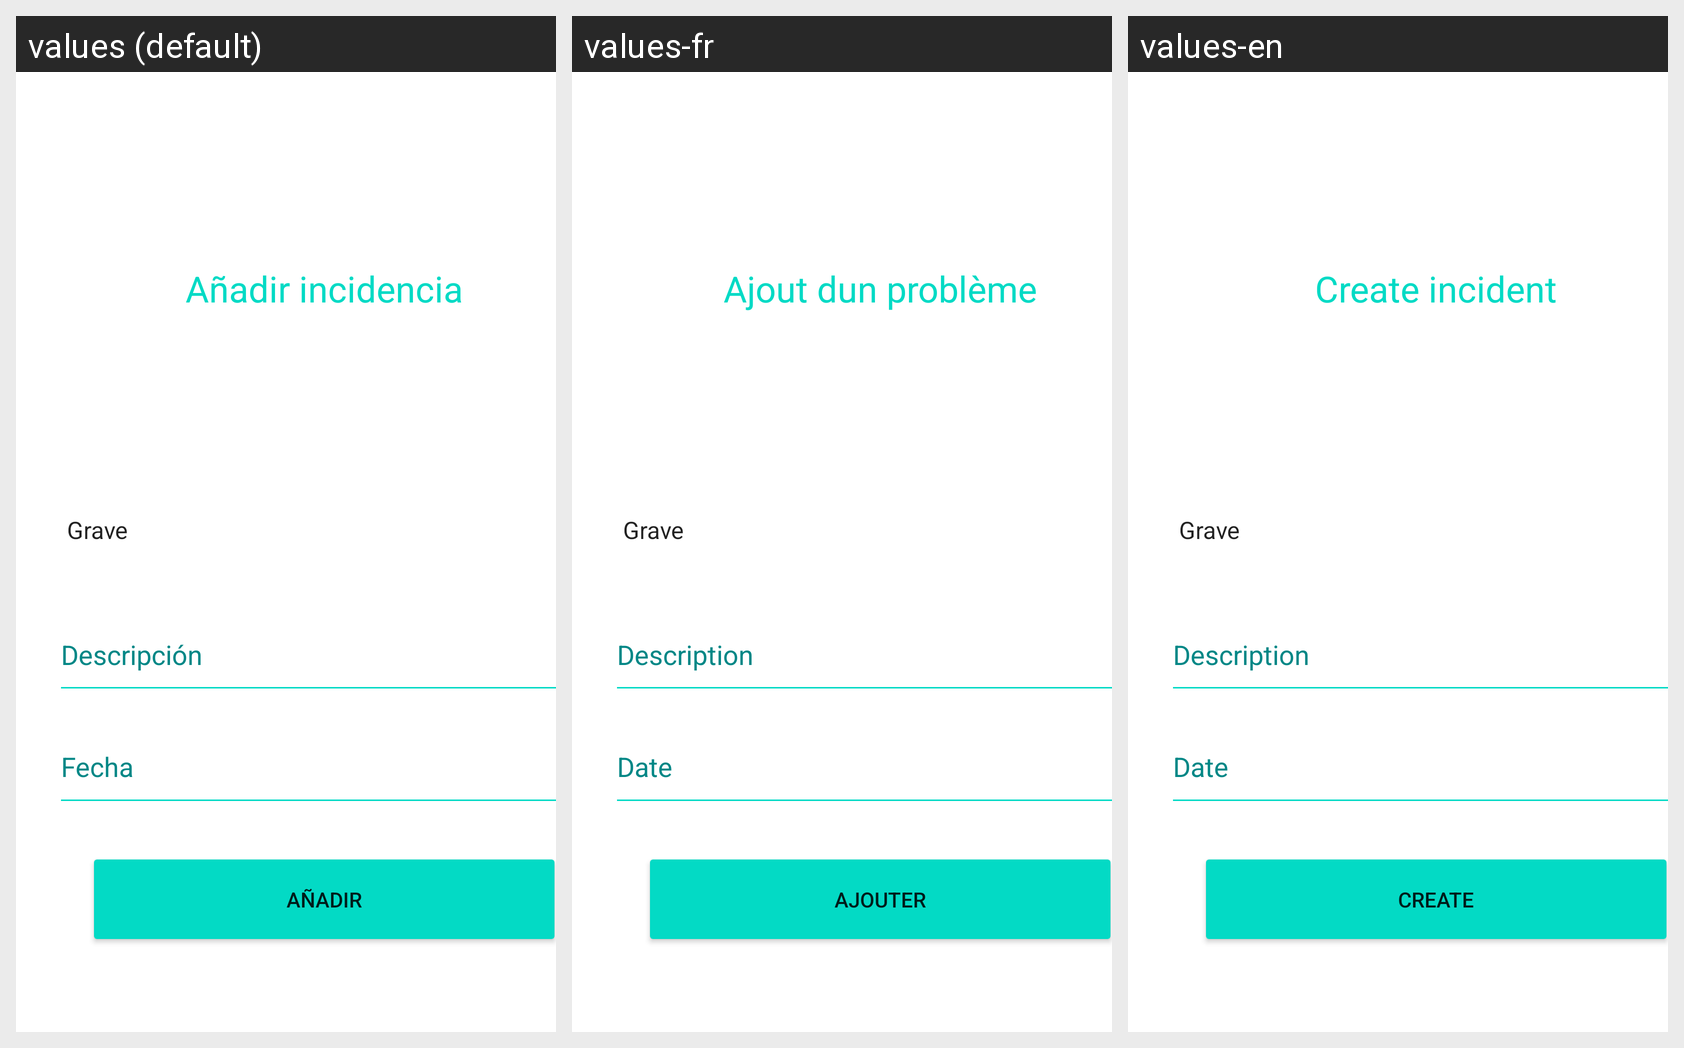

The Android screen above is rendered under several locales of the same app. Produce the string resources it draws, with the default and per-locale values.
Android screen res/layout/incidencia_fragment.xml rendered under 3 locales, left to right: values (default), values-fr, values-en. Device: Nexus 5 (rendered at 1080×1920; each locale shown at half size, 540×960, under a caption strip naming it); theme Theme.Expending.
Strings drawn on this screen, with the default value and each locale's value (text and hints the layout hard-codes, and strings that could not be matched under every locale, appear in the picture but are not listed):

descripcion_incidencia
  values: Descripción
  values-fr: Description
  values-en: Description

fecha
  values: Fecha
  values-fr: Date
  values-en: Date
